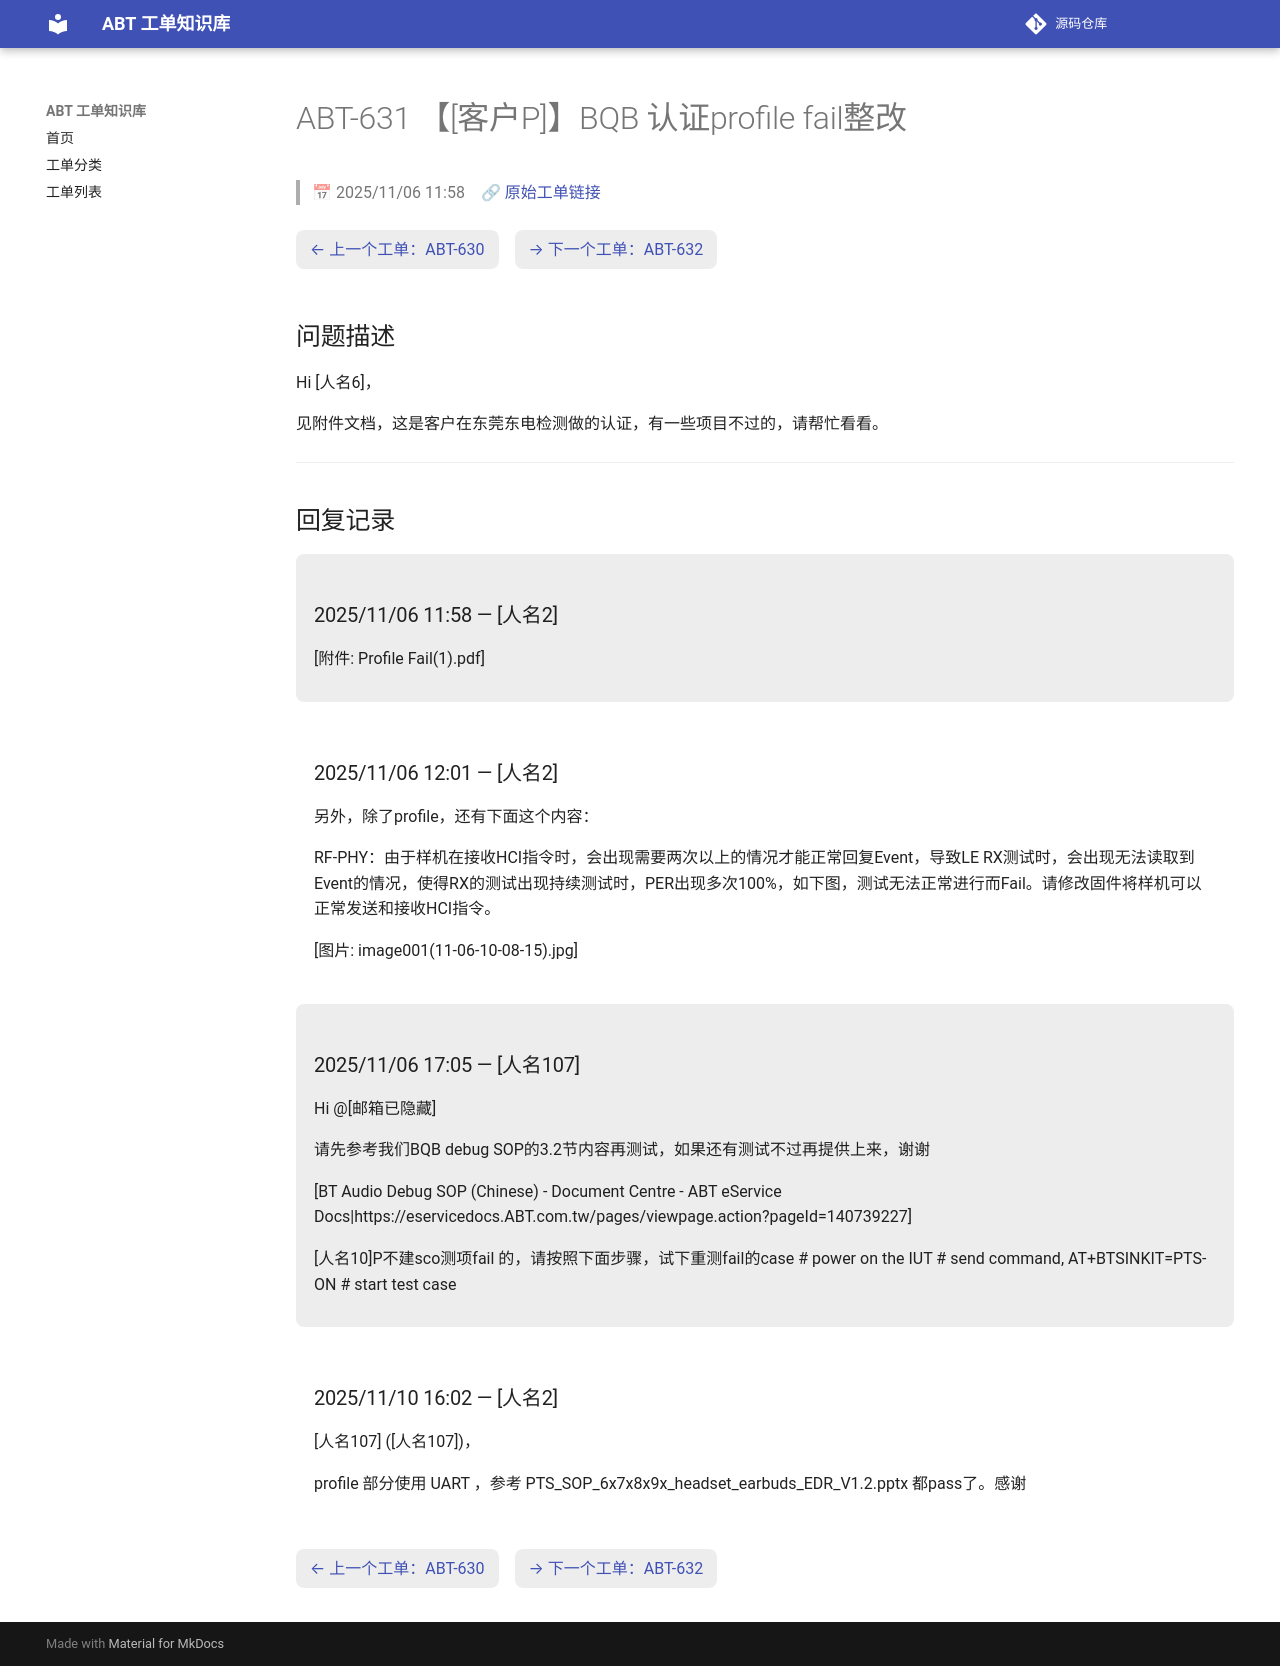

repository: luckycee/airoha-kb · page: tickets/ABT-631/index.html · generator: mkdocs

---
id: ABT-631
title: "【[客户P]】BQB 认证profile fail整改"
date: 2025/11/06 11:58
status: Closed
source: https://eservice.airoha.com.tw/servicedesk/customer/portal/1038/MIUIX1565-631
---

# ABT-631 【[客户P]】BQB 认证profile fail整改

> 📅 2025/11/06 11:58　🔗 [原始工单链接](https://eservice.airoha.com.tw/servicedesk/customer/portal/1038/MIUIX1565-631)

<div class="ticket-nav" markdown="1">

[← 上一个工单：ABT-630](ABT-630.md)　[→ 下一个工单：ABT-632](ABT-632.md)

</div>

## 问题描述

Hi [人名6]，

见附件文档，这是客户在东莞东电检测做的认证，有一些项目不过的，请帮忙看看。

---

## 回复记录

<div class="reply odd" markdown="1">

### 2025/11/06 11:58 — [人名2]

[附件: Profile Fail(1).pdf]

</div>

<div class="reply even" markdown="1">

### 2025/11/06 12:01 — [人名2]

另外，除了profile，还有下面这个内容：



RF-PHY：由于样机在接收HCI指令时，会出现需要两次以上的情况才能正常回复Event，导致LE RX测试时，会出现无法读取到Event的情况，使得RX的测试出现持续测试时，PER出现多次100%，如下图，测试无法正常进行而Fail。请修改固件将样机可以正常发送和接收HCI指令。



[图片: image001(11-06-10-08-15).jpg]

</div>

<div class="reply odd" markdown="1">

### 2025/11/06 17:05 — [人名107]

Hi @[邮箱已隐藏] 

请先参考我们BQB debug SOP的3.2节内容再测试，如果还有测试不过再提供上来，谢谢

[BT Audio Debug SOP (Chinese) - Document Centre - ABT eService Docs|https://eservicedocs.ABT.com.tw/pages/viewpage.action?pageId=140739227]

[人名10]P不建sco测项fail 的，请按照下面步骤，试下重测fail的case
 # power on the IUT
 # send command, AT+BTSINKIT=PTS-ON
 # start test case

</div>

<div class="reply even" markdown="1">

### 2025/11/10 16:02 — [人名2]

[人名107] ([人名107])，



profile 部分使用 UART ，参考 PTS_SOP_6x7x8x9x_headset_earbuds_EDR_V1.2.pptx 都pass了。感谢

</div>

<div class="ticket-nav" markdown="1">

[← 上一个工单：ABT-630](ABT-630.md)　[→ 下一个工单：ABT-632](ABT-632.md)

</div>
